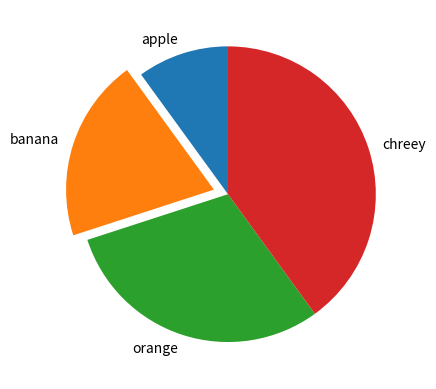

Write Python code to recreate this figure.
#matplotlib
import matplotlib.pyplot as plt
import numpy as np

# plt.plot([1,2,3,4,5],[1,3,5,7,9]) # x, y 
# plt.plot([1,2,3,4,5],[10,20,30,40,80])
# plt.ylabel('some number')
# plt.show()

# x_1 = range(100)
# y_1 = [value for value in x_1]

# x_2 = range(100)
# y_2 = [value **2 for value in x_2]

# plt.subplot(2,1,1)
# plt.plot(x_1,y_1)
# plt.subplot(2,1,2)
# plt.plot(x_2,y_2)
# plt.show()

# x_1 = range(50)
# y_1 = [value for value in x_1]

# plt.bar(x_1, y_1, width=0.2, color='r', align='edge')
# plt.show()

# x_2 = range(100)
# y_2 = np.random.rand(100) * 100 # 0~1 

# for i in range(0,100):
#     if i > 50:
#         plt.scatter(x_2[i],y_2[i], color='r', s= y_2[i])
#     else:
#         plt.scatter(x_2[i],y_2[i], color='b', s= y_2[i])

# plt.show()

labels = ['apple','banana','orange','chreey']
size = [10,20,30,40]
explode = (0,0.1,0,0)

plt.pie(size, explode=explode, labels=labels, startangle=90)
plt.show()